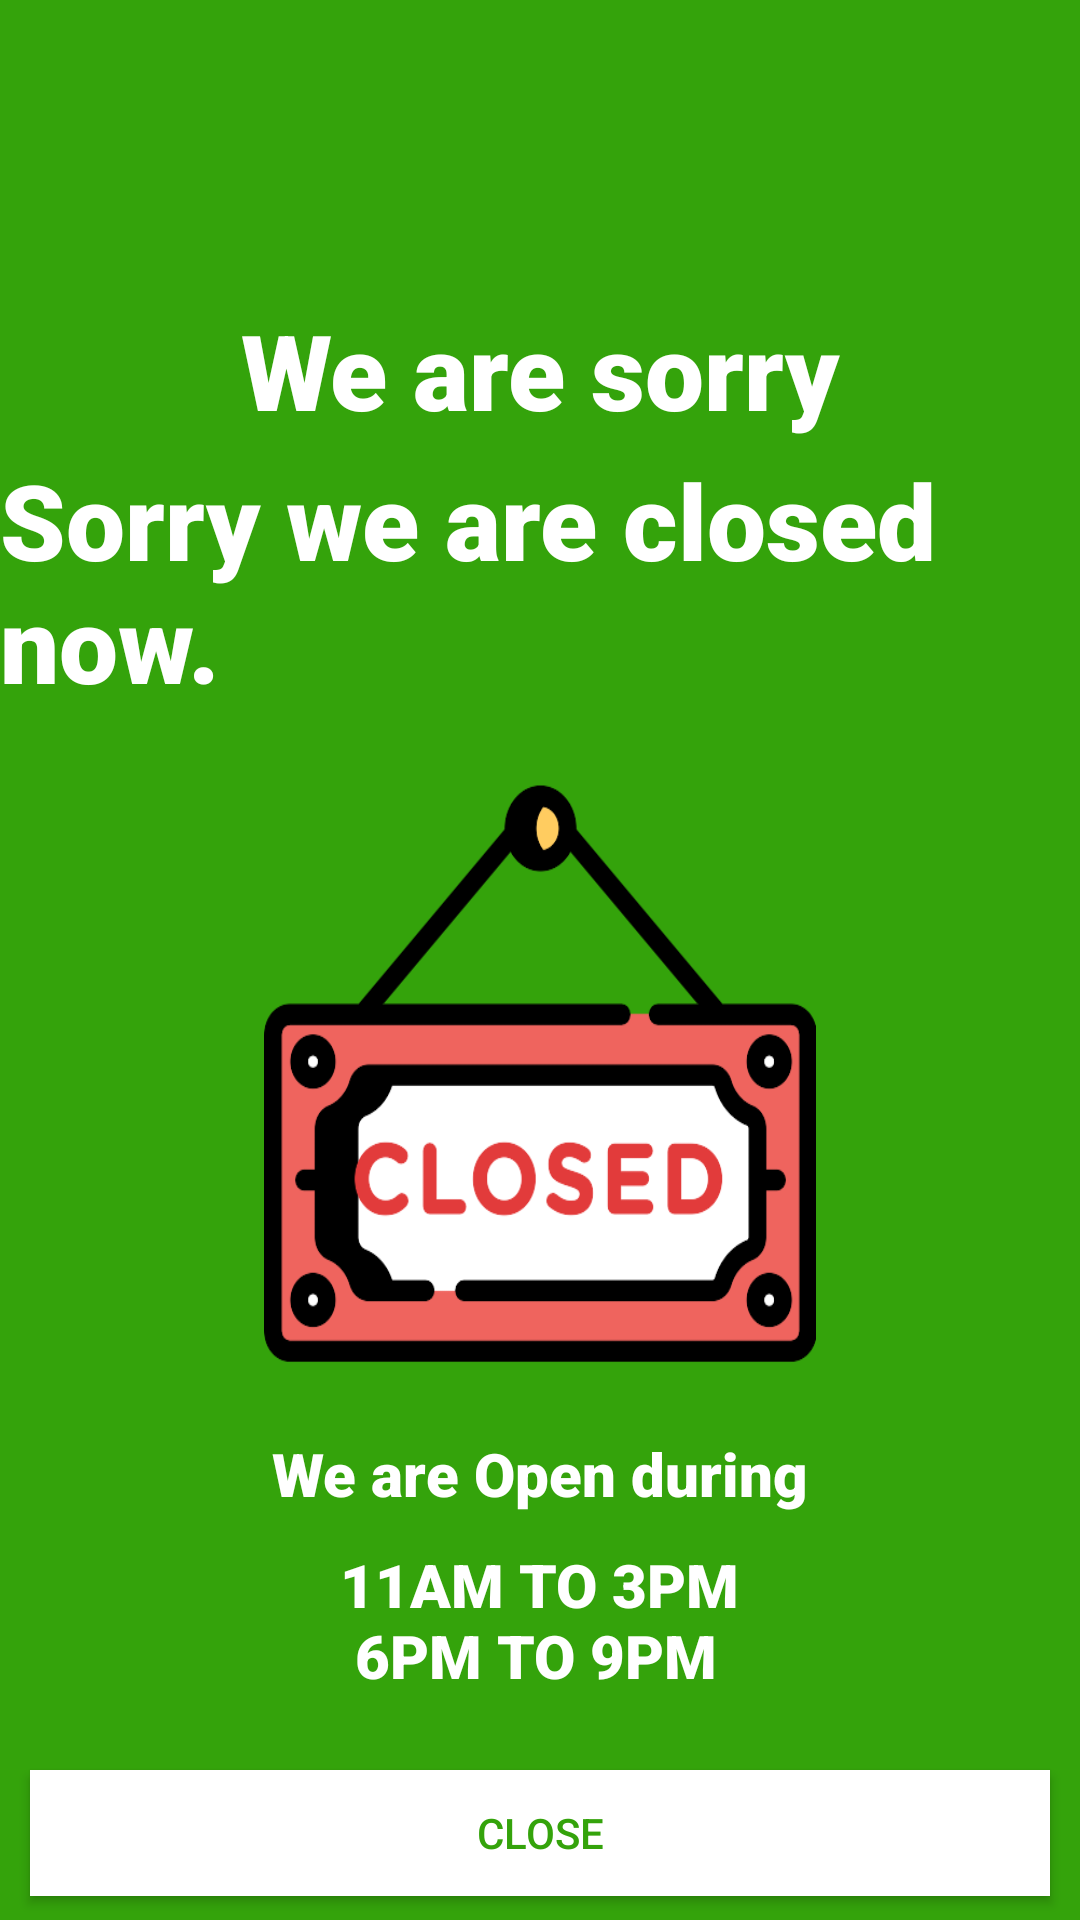

This screen was rendered from an Android layout file. Write that file and the resources it references.
<!-- AndroidManifest.xml: application theme AppTheme -->
<!-- res/layout/activity_main2.xml -->
<?xml version="1.0" encoding="utf-8"?>
<androidx.constraintlayout.widget.ConstraintLayout xmlns:android="http://schemas.android.com/apk/res/android"
    xmlns:app="http://schemas.android.com/apk/res-auto"
    xmlns:tools="http://schemas.android.com/tools"
    android:layout_width="match_parent"
    android:layout_height="match_parent"
    android:animationCache="true"
    android:background="@color/colorAccent"
    android:visibility="visible"
    tools:context="com.example.esaitbiriyanicenter.MainActivity2"
    tools:visibility="visible">


    <ImageView
        android:id="@+id/imageView6"
        android:layout_width="184dp"
        android:layout_height="220dp"
        android:background="@drawable/closed"
        app:layout_constraintTop_toBottomOf="@id/textView9"
        app:layout_constraintLeft_toLeftOf="parent"
        app:layout_constraintRight_toRightOf="parent"
        android:layout_marginTop="10dp"
        />


    <TextView
        android:id="@+id/textView7"
        android:layout_width="wrap_content"
        android:layout_height="wrap_content"
        android:textColor="@color/cardview_light_background"
        android:layout_marginTop="100dp"
        android:fontFamily="sans-serif-black"
        android:text="@string/closed"
        android:textSize="35dp"
        app:layout_constraintTop_toTopOf="parent"
        app:layout_constraintLeft_toLeftOf="parent"
        app:layout_constraintRight_toRightOf="parent" />

    <TextView
        android:id="@+id/textView9"
        android:layout_width="wrap_content"
        android:layout_height="wrap_content"
        android:layout_marginTop="150dp"
        android:fontFamily="sans-serif-black"
        android:text="@string/shopclose"
        android:textColor="@color/cardview_light_background"
        android:textSize="35dp"
        app:layout_constraintLeft_toLeftOf="parent"
        app:layout_constraintRight_toRightOf="parent"
        app:layout_constraintTop_toTopOf="parent" />

    <TextView
        android:id="@+id/textView8"
        android:layout_width="wrap_content"
        android:layout_height="wrap_content"
        android:layout_marginTop="10dp"
        android:fontFamily="sans-serif-black"
        android:text="@string/time"
        android:textSize="20dp"
        android:textColor="@color/cardview_light_background"
        app:layout_constraintTop_toBottomOf="@+id/textView10"
        app:layout_constraintLeft_toLeftOf="parent"
        app:layout_constraintRight_toRightOf="parent" />
    <TextView
        android:id="@+id/textView10"
        android:layout_width="wrap_content"
        android:layout_height="wrap_content"
        android:layout_marginTop="10dp"
        android:fontFamily="sans-serif-black"
        android:text="@string/timee"
        android:textSize="20dp"
        android:textColor="@color/cardview_light_background"
        app:layout_constraintTop_toBottomOf="@+id/imageView6"
        app:layout_constraintLeft_toLeftOf="parent"
        app:layout_constraintRight_toRightOf="parent" />
    <Button
        android:id="@+id/close_button"
        android:layout_width="match_parent"
        android:layout_height="42dp"
        android:layout_marginLeft="10dp"
        android:layout_marginRight="10dp"
        android:layout_marginBottom="8dp"
        android:text="@string/btclose"
        android:background="@color/cardview_light_background"
        android:textColor="@color/colorAccent"
        app:layout_constraintBottom_toBottomOf="parent" />


</androidx.constraintlayout.widget.ConstraintLayout>
<!-- resources referenced by this layout -->
<resources>
  <color name="colorAccent">#34A30B</color>
  <!-- drawable closed: png bitmap (drawable-v24, 21780 bytes) -->
  <string name="btclose">Close</string>
  <string name="closed">We are sorry</string>
  <string name="shopclose">Sorry we are closed now.</string>
  <string name="time">11AM TO 3PM\n 6PM TO 9PM</string>
  <string name="timee">We are Open during</string>
  <style name="AppTheme" parent="Theme.AppCompat.Light.DarkActionBar">
          
          <item name="colorPrimary">@color/colorPrimary</item>
          <item name="colorPrimaryDark">@color/colorPrimaryDark</item>
          <item name="colorAccent">@color/colorAccent</item>
      </style>
  <color name="colorPrimary">#6200EE</color>
  <color name="colorPrimaryDark">#3700B3</color>
</resources>
